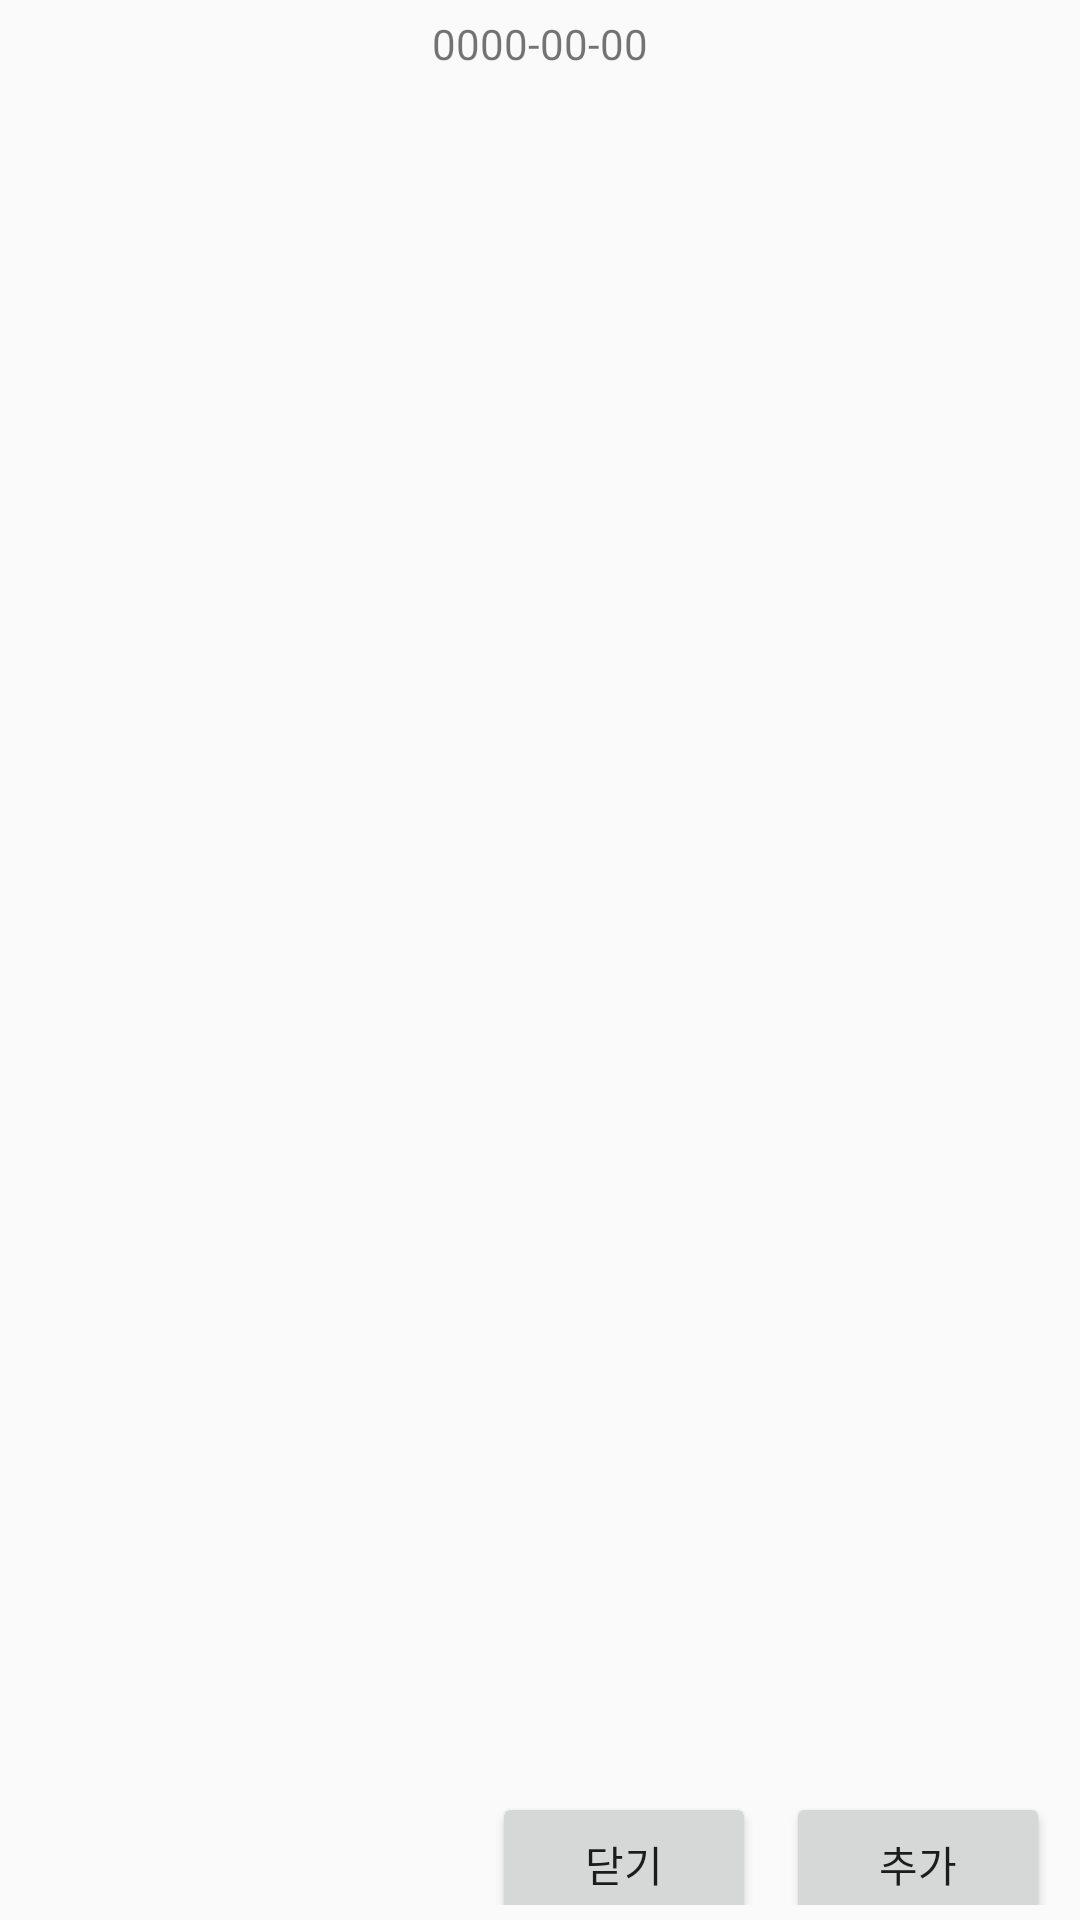

Produce the Android XML layout that renders to this screen, including the resource entries it uses.
<!-- AndroidManifest.xml: application theme AppTheme -->
<!-- res/layout/dialog.xml -->
<?xml version="1.0" encoding="utf-8"?>

<LinearLayout
    xmlns:android="http://schemas.android.com/apk/res/android"
    android:layout_width="match_parent"
    android:layout_height="match_parent"
    android:layout_gravity="center"
    android:layout_margin="5dp"
    android:padding="5dp"
    android:orientation="vertical">
    <FrameLayout
        android:layout_width="wrap_content"
        android:layout_height="wrap_content">

        <LinearLayout
            android:layout_width="match_parent"
            android:layout_height="match_parent"
            android:orientation="vertical">
            <RelativeLayout
                android:layout_width="match_parent"
                android:layout_height="0dp"
                android:layout_weight="1">
                <TextView
                    android:id="@+id/selectdate"
                    android:text="0000-00-00"
                    android:layout_centerHorizontal="true"
                    android:layout_centerVertical="true"
                    android:layout_width="wrap_content"
                    android:layout_height="wrap_content"/>

            </RelativeLayout>

            <LinearLayout
                android:layout_width="match_parent"
                android:layout_height="0dp"
                android:layout_weight="9">

                <ListView
                    android:id="@+id/listview01"
                    android:layout_width="match_parent"
                    android:layout_height="match_parent"/>
            </LinearLayout>

            <RelativeLayout
                android:layout_width="match_parent"
                android:layout_height="0dp"
                android:layout_weight="1">
                <LinearLayout
                    android:layout_alignParentRight="true"
                    android:layout_alignParentBottom="true"
                    android:layout_width="wrap_content"
                    android:layout_height="wrap_content">
                    <Button
                        android:id="@+id/nbtn"
                        android:layout_width="wrap_content"
                        android:layout_height="wrap_content"
                        android:padding="5dp"
                        android:layout_margin="5dp"
                        android:layout_alignParentRight="true"
                        android:layout_alignParentBottom="true"
                        android:text="닫기" />
                    <Button
                        android:id="@+id/pbtn"
                        android:layout_width="wrap_content"
                        android:layout_height="wrap_content"
                        android:padding="5dp"
                        android:layout_margin="5dp"
                        android:layout_alignParentRight="true"
                        android:layout_alignParentBottom="true"
                        android:text="추가" />
                </LinearLayout>
            </RelativeLayout>

        </LinearLayout>
    </FrameLayout>


</LinearLayout>
<!-- resources referenced by this layout -->
<resources>
  <style name="AppTheme" parent="Theme.AppCompat.Light.DarkActionBar">
          
          <item name="colorPrimary">@color/colorPrimary</item>
          <item name="colorPrimaryDark">@color/colorPrimaryDark</item>
          <item name="colorAccent">@color/colorAccent</item>
      </style>
  <!-- not gathered from this repository: default colours our renderer supplied (Android Studio template values) -->
  <color name="colorPrimary">#FF6200EE</color>
  <color name="colorPrimaryDark">#FF3700B3</color>
  <color name="colorAccent">#FF03DAC5</color>
</resources>
